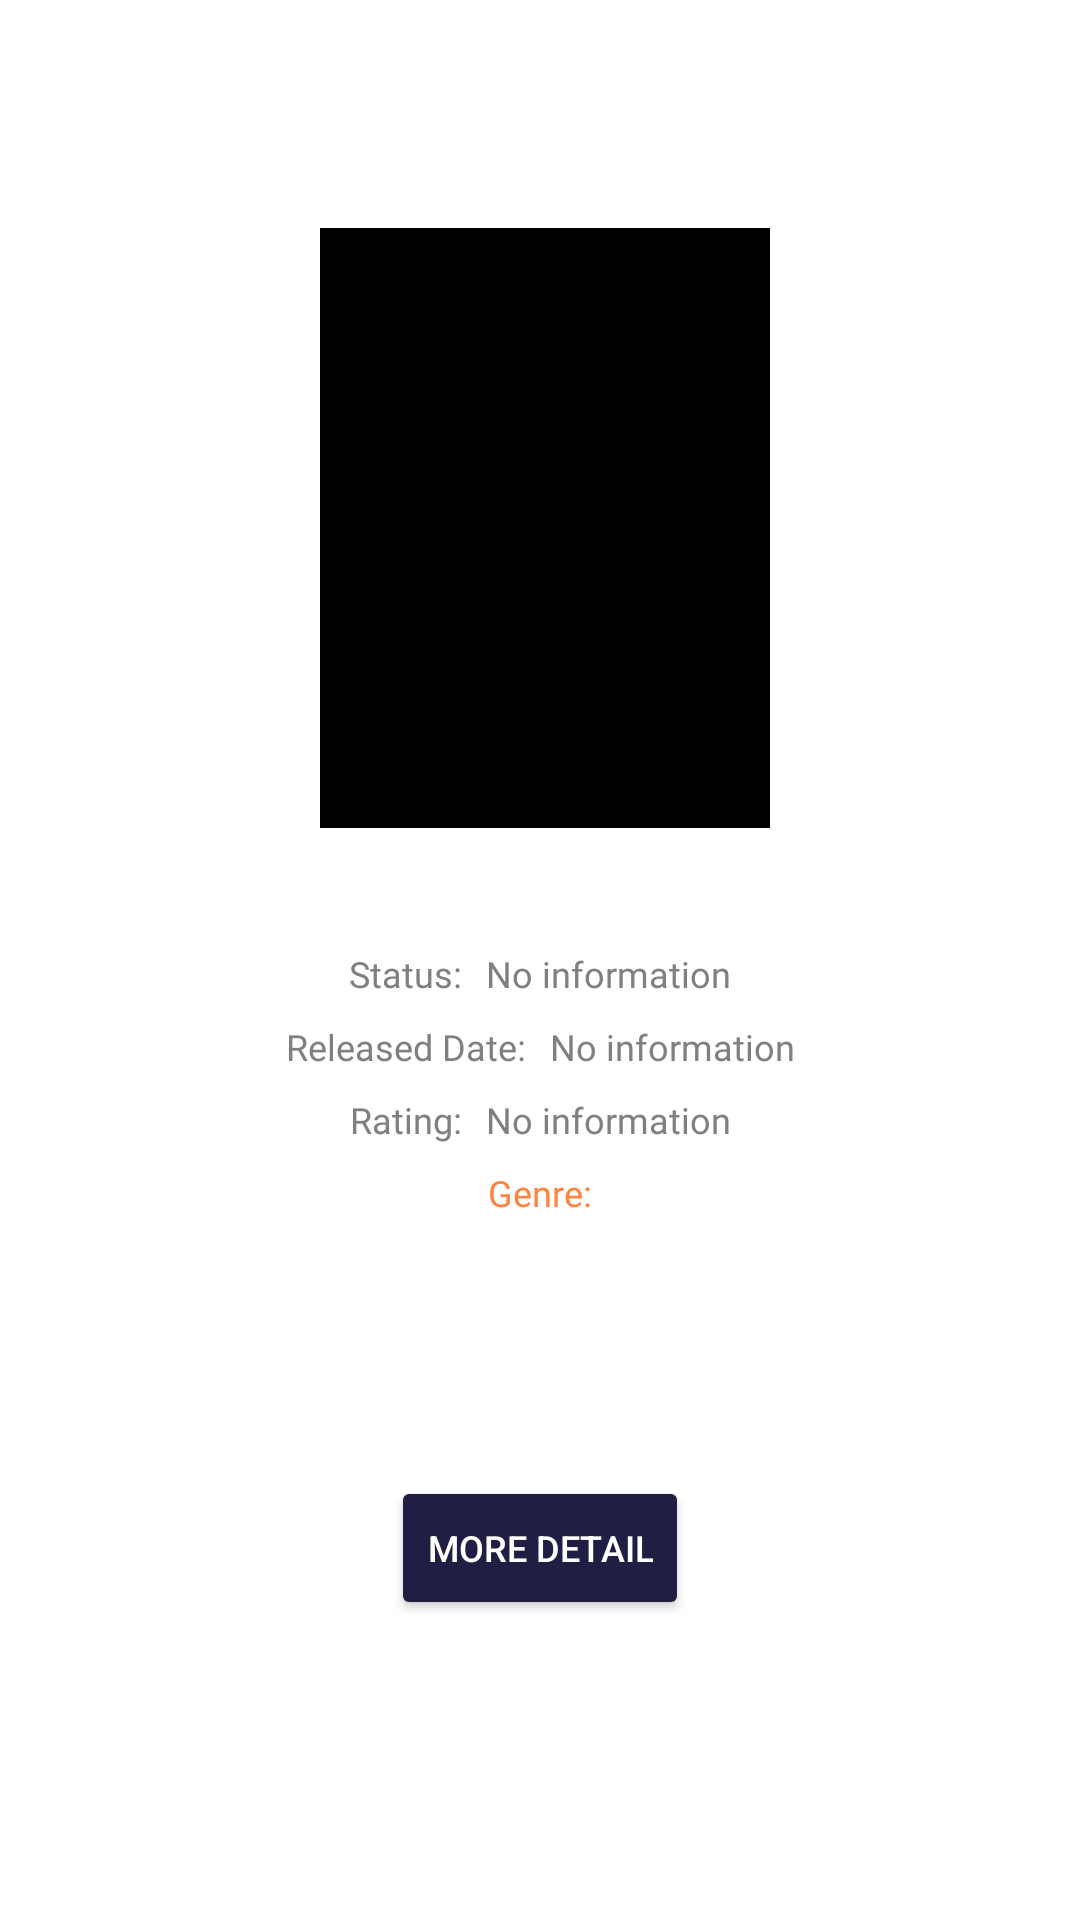

Reconstruct the res/layout file that produces this screen, plus the resources it refers to.
<!-- AndroidManifest.xml: application theme Theme.Filmku -->
<!-- res/layout/popup_movie_simple_information.xml -->
<?xml version="1.0" encoding="utf-8"?>
<androidx.constraintlayout.widget.ConstraintLayout xmlns:android="http://schemas.android.com/apk/res/android"
    android:layout_width="match_parent"
    android:layout_height="wrap_content"
    android:padding="30dp"
    xmlns:app="http://schemas.android.com/apk/res-auto"
    xmlns:tools="http://schemas.android.com/tools">

    <ImageView
        android:id="@+id/iv_close"
        android:layout_width="30dp"
        android:layout_height="30dp"
        android:contentDescription="@string/arrow_back"
        android:src="@drawable/ic_close_24"
        app:layout_constraintEnd_toEndOf="parent"
        app:layout_constraintTop_toTopOf="parent"
        app:tint="@android:color/holo_red_light" />

    <ImageView
        android:id="@+id/iv_movie_simple_information"
        android:layout_width="150dp"
        android:layout_height="200dp"
        android:layout_marginTop="16dp"
        android:contentDescription="@string/movie_illustration"
        android:src="@color/black"
        app:layout_constraintEnd_toEndOf="parent"
        app:layout_constraintHorizontal_bias="0.51"
        app:layout_constraintStart_toStartOf="parent"
        app:layout_constraintTop_toBottomOf="@id/iv_close" />

    <TextView
        android:id="@+id/tv_movie_simple_information_title"
        android:layout_width="wrap_content"
        android:layout_height="wrap_content"
        android:layout_marginTop="16dp"
        android:fontFamily="@font/avenirnextltpro_demi"
        android:textAlignment="center"
        android:textColor="@color/black"
        android:textSize="12sp"
        app:layout_constraintEnd_toEndOf="parent"
        app:layout_constraintStart_toStartOf="parent"
        app:layout_constraintTop_toBottomOf="@id/iv_movie_simple_information"
        tools:text="@string/app_name" />

    <LinearLayout
        android:id="@+id/ll_status"
        android:layout_width="wrap_content"
        android:layout_height="wrap_content"
        android:layout_marginTop="8dp"
        android:orientation="horizontal"
        app:layout_constraintEnd_toEndOf="parent"
        app:layout_constraintStart_toStartOf="parent"
        app:layout_constraintTop_toBottomOf="@+id/tv_movie_simple_information_title">

        <TextView
            android:id="@+id/tv_movie_simple_information_status"
            android:layout_width="wrap_content"
            android:layout_height="wrap_content"
            android:fontFamily="@font/avenirnextltpro_regular"
            android:text="@string/status"
            android:textColor="@color/dark_gray"
            android:textSize="12sp" />

        <TextView
            android:id="@+id/tv_movie_simple_information_status_actual"
            android:layout_width="wrap_content"
            android:layout_height="wrap_content"
            android:layout_marginStart="8dp"
            android:fontFamily="@font/avenirnextltpro_regular"
            android:text="@string/no_information"
            android:textColor="@color/dark_gray"
            android:textSize="12sp" />
    </LinearLayout>

    <LinearLayout
        android:id="@+id/ll_date"
        android:layout_width="wrap_content"
        android:layout_height="wrap_content"
        android:layout_marginTop="8dp"
        android:orientation="horizontal"
        app:layout_constraintEnd_toEndOf="parent"
        app:layout_constraintStart_toStartOf="parent"
        app:layout_constraintTop_toBottomOf="@+id/ll_status">
        <TextView
            android:id="@+id/tv_movie_simple_information_date"
            android:layout_width="wrap_content"
            android:layout_height="wrap_content"
            android:fontFamily="@font/avenirnextltpro_regular"
            android:textColor="@color/dark_gray"
            android:textSize="12sp"
            android:text="@string/released_date"
            />

        <TextView
            android:id="@+id/tv_movie_simple_information_date_actual"
            android:layout_width="wrap_content"
            android:layout_height="wrap_content"
            android:layout_marginStart="8dp"
            android:fontFamily="@font/avenirnextltpro_regular"
            android:text="@string/no_information"
            android:textColor="@color/dark_gray"
            android:textSize="12sp" />
    </LinearLayout>

    <LinearLayout
        android:id="@+id/ll_popularity"
        android:layout_width="wrap_content"
        android:layout_height="wrap_content"
        android:layout_marginTop="8dp"
        android:orientation="horizontal"
        app:layout_constraintEnd_toEndOf="parent"
        app:layout_constraintStart_toStartOf="parent"
        app:layout_constraintTop_toBottomOf="@+id/ll_date">
        <TextView
            android:id="@+id/tv_movie_simple_information_popularity"
            android:layout_width="wrap_content"
            android:layout_height="wrap_content"
            android:fontFamily="@font/avenirnextltpro_regular"
            android:textColor="@color/dark_gray"
            android:textSize="12sp"
            android:text="@string/rating"
            />

        <TextView
            android:id="@+id/tv_movie_simple_information_popularity_actual"
            android:layout_width="wrap_content"
            android:layout_height="wrap_content"
            android:layout_marginStart="8dp"
            android:fontFamily="@font/avenirnextltpro_regular"
            android:text="@string/no_information"
            android:textColor="@color/dark_gray"
            android:textSize="12sp" />
    </LinearLayout>


    <TextView
        android:id="@+id/tv_movie_simple_information_genre"
        android:layout_width="wrap_content"
        android:layout_height="wrap_content"
        android:layout_marginTop="8dp"
        android:fontFamily="@font/avenirnextltpro_medium"
        android:text="@string/genre"
        android:textColor="@color/orange"
        android:textSize="12sp"
        app:layout_constraintEnd_toEndOf="parent"
        app:layout_constraintStart_toStartOf="parent"
        app:layout_constraintTop_toBottomOf="@id/ll_popularity" />

    <androidx.recyclerview.widget.RecyclerView
        android:id="@+id/rv_movie_simple_information_genre"
        android:layout_width="wrap_content"
        android:layout_height="wrap_content"
        android:layout_marginTop="8dp"
        app:layout_constraintEnd_toEndOf="parent"
        app:layout_constraintStart_toStartOf="parent"
        app:layout_constraintTop_toBottomOf="@id/tv_movie_simple_information_genre" />

    <Button
        android:id="@+id/btn_more_detail"
        android:layout_width="wrap_content"
        android:layout_height="wrap_content"
        android:layout_marginTop="16dp"
        android:layout_marginBottom="8dp"
        android:backgroundTint="@color/navy"
        android:text="@string/more_detail"
        android:textColor="@color/white"
        android:textSize="12sp"
        app:layout_constraintBottom_toBottomOf="parent"
        app:layout_constraintEnd_toEndOf="parent"
        app:layout_constraintStart_toStartOf="parent"
        app:layout_constraintTop_toBottomOf="@id/rv_movie_simple_information_genre" />



</androidx.constraintlayout.widget.ConstraintLayout>
<!-- resources referenced by this layout -->
<resources>
  <color name="black">#FF000000</color>
  <color name="dark_gray">#808080</color>
  <color name="navy">#201E43</color>
  <color name="orange">#FF8343</color>
  <color name="white">#FFFFFFFF</color>
  <string name="app_name">Filmku</string>
  <string name="arrow_back">Arrow Back</string>
  <string name="genre">Genre:</string>
  <string name="more_detail">More Detail</string>
  <string name="movie_illustration">Movie Illustration</string>
  <string name="no_information">No information</string>
  <string name="rating">Rating:</string>
  <string name="released_date">Released Date:</string>
  <string name="status">Status:</string>
  <style name="Theme.Filmku" parent="Base.Theme.Filmku" />
  <style name="Base.Theme.Filmku" parent="Theme.Material3.DayNight.NoActionBar">
          
          <item name="background">@color/white</item>
          <item name="android:windowBackground">@android:color/white</item>
          
          <item name="android:windowActivityTransitions">true</item>
          <item name="android:windowEnterTransition">@android:transition/fade</item>
          <item name="android:windowExitTransition">@android:transition/slide_top</item>
      </style>
</resources>
